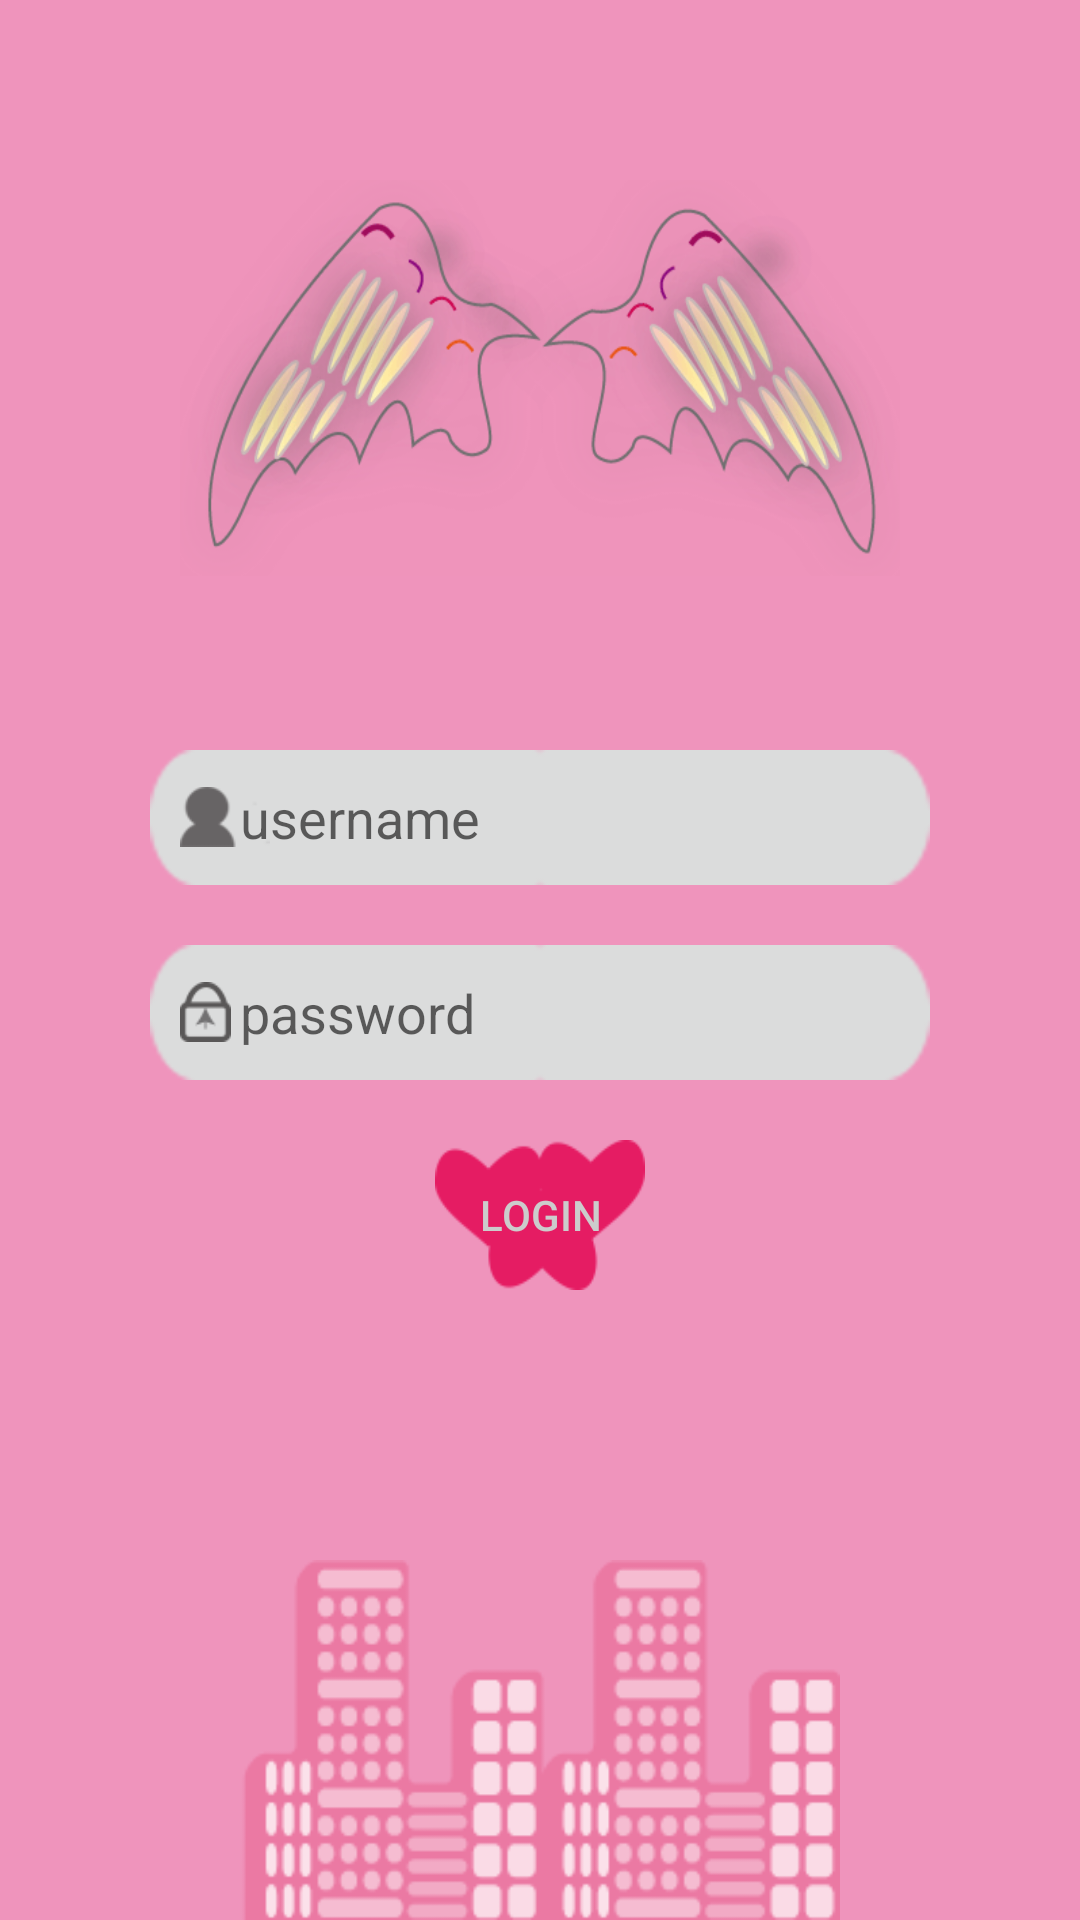

This screen was rendered from an Android layout file. Write that file and the resources it references.
<!-- AndroidManifest.xml: application theme AppTheme -->
<!-- res/layout/activity_login.xml -->
<?xml version="1.0" encoding="utf-8"?>
<RelativeLayout xmlns:android="http://schemas.android.com/apk/res/android"
    android:layout_width="match_parent"
    android:layout_height="match_parent"
    android:background="@color/colorbackground">

    <LinearLayout
        android:layout_width="fill_parent"
        android:layout_height="wrap_content"
        android:layout_margin="60dp"
        android:orientation="vertical">

        <ImageView
            android:id="@+id/iv_logo"
            android:layout_width="wrap_content"
            android:layout_height="wrap_content"
            android:layout_gravity="center_horizontal"
            android:background="@drawable/ic_wing" />
    </LinearLayout>

    <LinearLayout
        android:layout_width="fill_parent"
        android:layout_height="wrap_content"
        android:layout_centerHorizontal="true"
        android:layout_marginTop="250dp"
        android:layout_marginLeft="50dp"
        android:layout_marginRight="50dp"
        android:orientation="vertical">

        <RelativeLayout
            android:layout_width="wrap_content"
            android:layout_height="45dp"
            android:background="@drawable/ic_editext">

            <EditText
                android:id="@+id/et_user_name"
                android:layout_width="fill_parent"
                android:layout_height="45dp"
                android:layout_marginLeft="30dp"
                android:background="@null"
                android:hint="username"
                android:textColorHint="@color/background" />

            <ImageView
                android:layout_width="30dp"
                android:layout_height="20dp"
                android:layout_centerVertical="true"
                android:layout_marginLeft="10dp"
                android:background="@drawable/ic_login_user" />
        </RelativeLayout>

        <RelativeLayout
            android:layout_width="wrap_content"
            android:layout_height="45dp"
            android:layout_marginTop="20dp"
            android:background="@drawable/ic_editext">

            <EditText
                android:id="@+id/et_user_pwd"
                android:layout_width="fill_parent"
                android:layout_height="45dp"
                android:background="@null"
                android:hint="password"
                android:layout_marginLeft="30dp"
                android:textColorHint="@color/background" />

            <ImageView
                android:layout_width="17dp"
                android:layout_height="20dp"
                android:layout_centerVertical="true"
                android:layout_marginLeft="10dp"
                android:background="@drawable/ic_login_pwd" />
        </RelativeLayout>

<Button
    android:id="@+id/btn_login"
    android:layout_width="70dp"
    android:layout_height="50dp"
    android:layout_gravity="center"
    android:layout_marginTop="20dp"
    android:text="login"
    android:textColor="@color/light_white"
    android:background="@drawable/ic_login_entry"/>
    </LinearLayout>

    <ImageView
        android:layout_width="200dp"
        android:layout_height="120dp"
        android:layout_alignParentBottom="true"
        android:layout_centerHorizontal="true"
        android:background="@drawable/ic_login_house" />
</RelativeLayout>
<!-- resources referenced by this layout -->
<resources>
  <color name="background">#99000000</color>
  <color name="colorbackground">#ef94bc</color>
  <color name="light_white">#ffcccccc</color>
  <!-- drawable ic_editext: png bitmap (drawable-ldpi, 3098 bytes) -->
  <!-- drawable ic_login_entry: png bitmap (drawable-ldpi, 3295 bytes) -->
  <!-- drawable ic_login_house: png bitmap (drawable-xhdpi, 12353 bytes) -->
  <!-- drawable ic_login_pwd: png bitmap (drawable-ldpi, 1943 bytes) -->
  <!-- drawable ic_login_user: png bitmap (drawable-ldpi, 2112 bytes) -->
  <!-- drawable ic_wing: gif bitmap (drawable-xhdpi, 49529 bytes) -->
  <style name="AppTheme" parent="Theme.AppCompat.Light.DarkActionBar">
          
          <item name="colorPrimary">@color/c_blue</item>
          <item name="colorPrimaryDark">@color/c_blue</item>
          <item name="colorAccent">@color/c_blue</item>
      </style>
  <color name="c_blue">#ff3aadda</color>
</resources>
